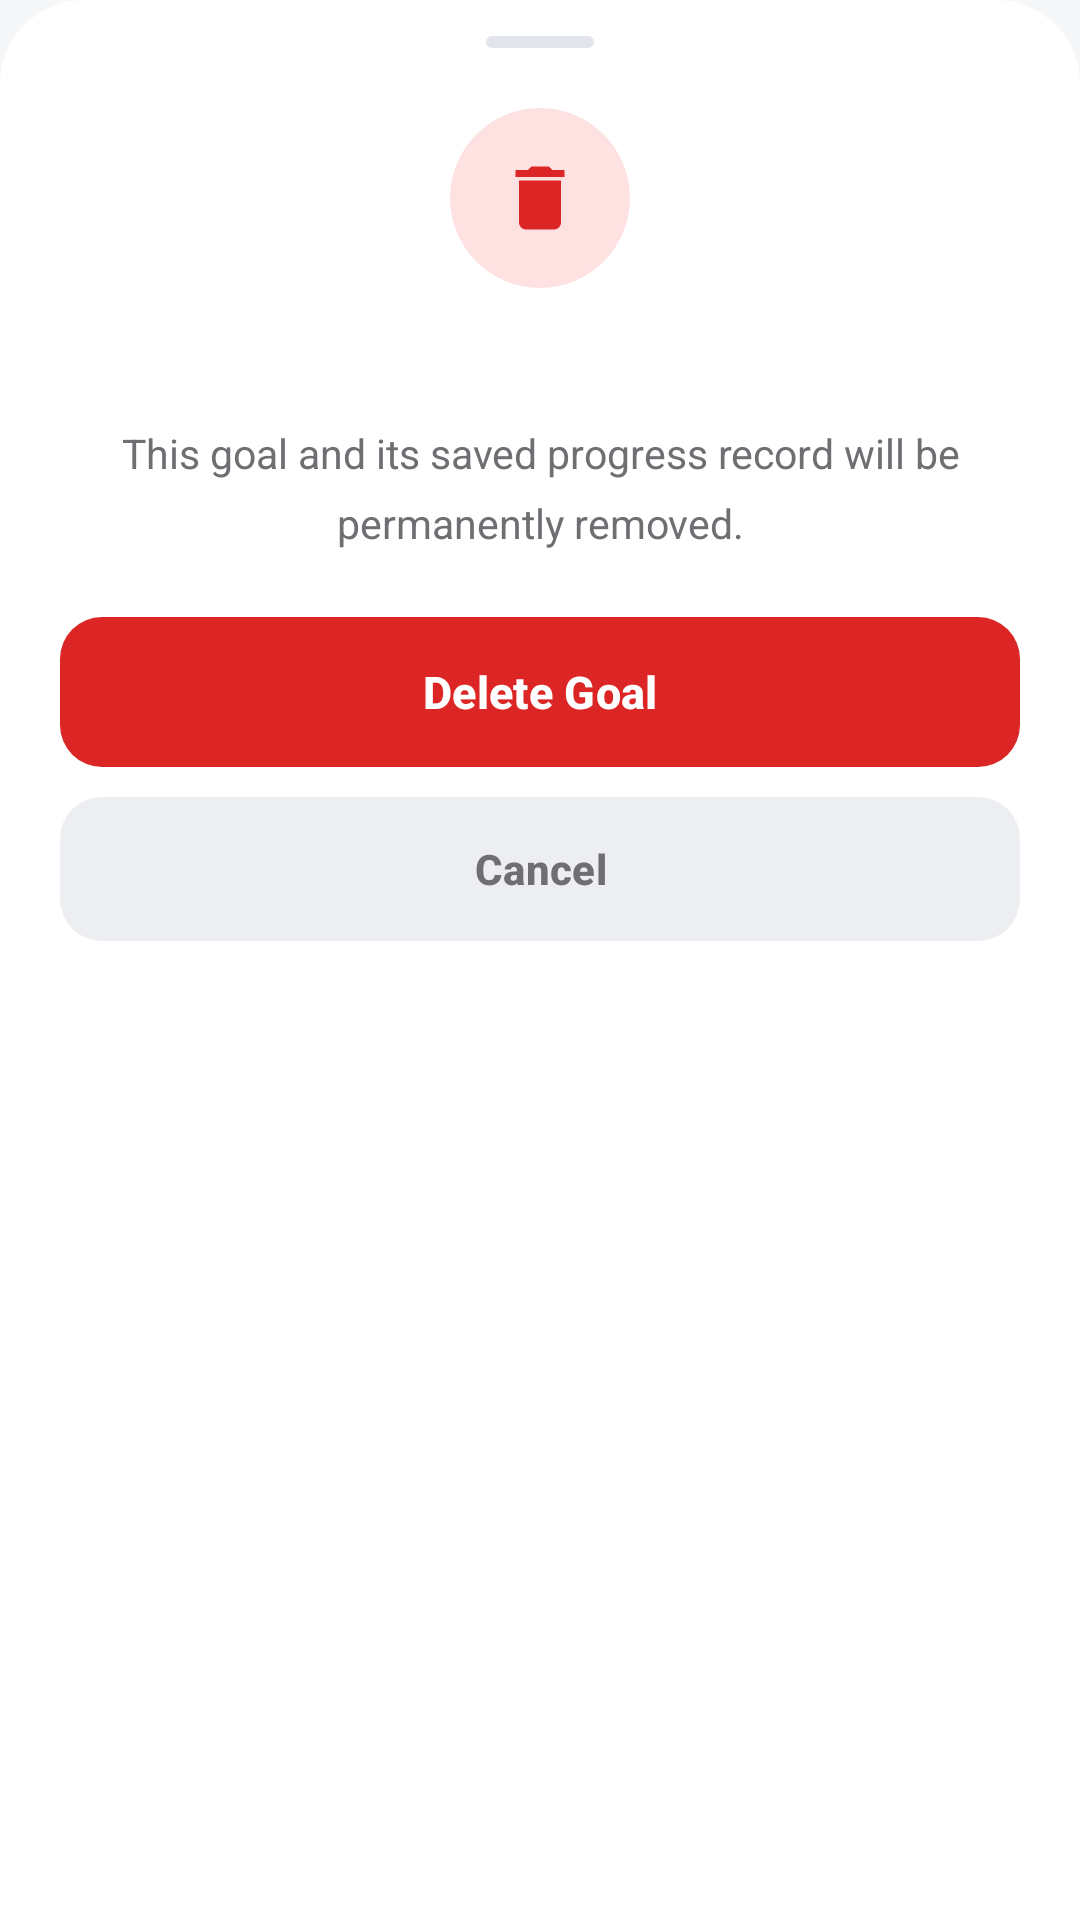

This screen was rendered from an Android layout file. Write that file and the resources it references.
<!-- AndroidManifest.xml: application theme Theme.SpendWise -->
<!-- res/layout/bottom_sheet_delete_goal.xml -->
<?xml version="1.0" encoding="utf-8"?>
<LinearLayout
    xmlns:android="http://schemas.android.com/apk/res/android"
    xmlns:app="http://schemas.android.com/apk/res-auto"
    xmlns:tools="http://schemas.android.com/tools"
    android:layout_width="match_parent"
    android:layout_height="wrap_content"
    android:orientation="vertical"
    android:background="@drawable/bg_bottom_sheet"
    android:gravity="center_horizontal"
    android:paddingStart="20dp"
    android:paddingEnd="20dp"
    android:paddingTop="12dp"
    android:paddingBottom="24dp">

    <View
        android:layout_width="36dp"
        android:layout_height="4dp"
        android:layout_gravity="center_horizontal"
        android:layout_marginBottom="20dp"
        android:background="@drawable/bg_drag_handle"/>

    <FrameLayout
        android:layout_width="60dp"
        android:layout_height="60dp"
        android:background="@drawable/bg_danger_halo">

        <ImageView
            android:layout_width="28dp"
            android:layout_height="28dp"
            android:layout_gravity="center"
            android:src="@drawable/ic_delete"
            app:tint="@color/danger_primary"
            android:contentDescription="@null"/>
    </FrameLayout>

    <TextView
        android:id="@+id/tv_delete_goal_title"
        android:layout_width="wrap_content"
        android:layout_height="wrap_content"
        android:layout_marginTop="14dp"
        android:textColor="@color/text_primary"
        android:textSize="19sp"
        android:textStyle="bold"
        android:gravity="center"
        tools:text="Delete &quot;New Car&quot;?"/>

    <TextView
        android:id="@+id/tv_delete_goal_desc"
        android:layout_width="wrap_content"
        android:layout_height="wrap_content"
        android:layout_marginTop="6dp"
        android:paddingHorizontal="16dp"
        android:textColor="@color/text_secondary"
        android:textSize="13.5sp"
        android:gravity="center"
        android:lineSpacingMultiplier="1.4"
        android:text="This goal and its saved progress record will be permanently removed."/>

    <com.google.android.material.button.MaterialButton
        android:id="@+id/btn_confirm_delete_goal"
        android:layout_width="match_parent"
        android:layout_height="50dp"
        android:layout_marginTop="22dp"
        android:text="Delete Goal"
        android:textColor="@android:color/white"
        android:textSize="15sp"
        android:textStyle="bold"
        app:backgroundTint="@color/danger_primary"
        app:cornerRadius="14dp"
        android:insetTop="0dp"
        android:insetBottom="0dp"/>

    <com.google.android.material.button.MaterialButton
        android:id="@+id/btn_cancel_delete_goal"
        style="@style/Widget.Material3.Button.TonalButton"
        android:layout_width="match_parent"
        android:layout_height="48dp"
        android:layout_marginTop="10dp"
        android:text="Cancel"
        android:textColor="@color/text_secondary"
        android:textSize="14sp"
        android:textStyle="bold"
        app:backgroundTint="@color/bg_surface_subtle"
        app:cornerRadius="14dp"
        android:insetTop="0dp"
        android:insetBottom="0dp"
        app:elevation="0dp"/>

</LinearLayout>
<!-- resources referenced by this layout -->
<resources>
  <color name="bg_surface_subtle">#ECEEF2</color>
  <color name="danger_primary">#DC2626</color>
  <color name="text_primary">#111111</color>
  <color name="text_secondary">#6E6E73</color>
  <!-- drawable bg_danger_halo (drawable) -->
  <?xml version="1.0" encoding="utf-8"?>
  <shape xmlns:android="http://schemas.android.com/apk/res/android"
      android:shape="oval">
      <solid android:color="@color/danger_container"/>
  </shape>
  <!-- drawable bg_drag_handle (drawable) -->
  <?xml version="1.0" encoding="utf-8"?>
  <shape xmlns:android="http://schemas.android.com/apk/res/android"
      android:shape="rectangle">
      <corners android:radius="2dp"/>
      <solid android:color="@color/stroke_subtle"/>
  </shape>
  <!-- drawable ic_delete (drawable) -->
  <vector xmlns:android="http://schemas.android.com/apk/res/android"
      android:width="24dp"
      android:height="24dp"
      android:viewportWidth="24"
      android:viewportHeight="24">
    <path
        android:fillColor="@color/primary"
        android:pathData="M6,19c0,1.1 0.9,2 2,2h8c1.1,0 2,-0.9 2,-2V7H6v12zM19,4h-3.5l-1,-1h-5l-1,1H5v2h14V4z"/>
  </vector>
  <color name="bg_surface">#FFFFFF</color>
  <color name="danger_container">#FEE2E2</color>
  <color name="stroke_subtle">#E2E5EC</color>
  <color name="primary">#006B75</color>
  <color name="brand_primary">#0F5132</color>
  <color name="text_on_brand">#FFFFFF</color>
  <color name="brand_primary_container">#E8F5EE</color>
  <color name="secondary">#4A6267</color>
  <color name="onSecondary">#FFFFFF</color>
  <color name="secondaryContainer">#CDE7EC</color>
  <color name="onSecondaryContainer">#051F23</color>
  <color name="tertiary">#EF875B</color>
  <color name="onTertiary">#FFFFFF</color>
  <color name="tertiaryContainer">#FFDBCC</color>
  <color name="onTertiaryContainer">#351000</color>
  <color name="bg_screen">#F6F7F9</color>
  <color name="onError">#FFFFFF</color>
  <style name="Theme.SpendWise.BottomSheetDialog" parent="ThemeOverlay.Material3.BottomSheetDialog">
          <item name="bottomSheetStyle">@style/Widget.SpendWise.BottomSheet</item>
          <item name="android:windowIsFloating">false</item>
      </style>
  <style name="Widget.SpendWise.BottomNav.ActiveIndicator" parent="Widget.Material3.BottomNavigationView.ActiveIndicator">
          <item name="android:color">@color/nav_active_halo</item>
          <item name="android:width">44dp</item>
          <item name="android:height">32dp</item>
          <item name="shapeAppearance">@style/ShapeAppearance.SpendWise.NavActiveHalo</item>
      </style>
  <style name="TextAppearance.SpendWise.BottomNav.Active" parent="TextAppearance.Material3.LabelSmall">
          <item name="android:textSize">11sp</item>
          <item name="android:textStyle">bold</item>
          <item name="android:fontFamily">sans-serif-medium</item>
      </style>
  <style name="TextAppearance.SpendWise.BottomNav.Inactive" parent="TextAppearance.Material3.LabelSmall">
          <item name="android:textSize">11sp</item>
          <item name="android:textStyle">normal</item>
          <item name="android:fontFamily">sans-serif</item>
      </style>
  <style name="Widget.SpendWise.BottomSheet" parent="Widget.Material3.BottomSheet">
          <item name="shapeAppearance">@style/ShapeAppearance.SpendWise.BottomSheet</item>
          <item name="backgroundTint">@color/bg_surface</item>
      </style>
  <color name="nav_active_halo">@color/brand_primary_container</color>
  <style name="ShapeAppearance.SpendWise.NavActiveHalo" parent="ShapeAppearance.Material3.Corner.Large">
          <item name="cornerSize">16dp</item>
      </style>
  <style name="ShapeAppearance.SpendWise.BottomSheet" parent="ShapeAppearance.Material3.Corner.Large">
          <item name="cornerSizeTopLeft">28dp</item>
          <item name="cornerSizeTopRight">28dp</item>
          <item name="cornerSizeBottomLeft">0dp</item>
          <item name="cornerSizeBottomRight">0dp</item>
      </style>
</resources>
